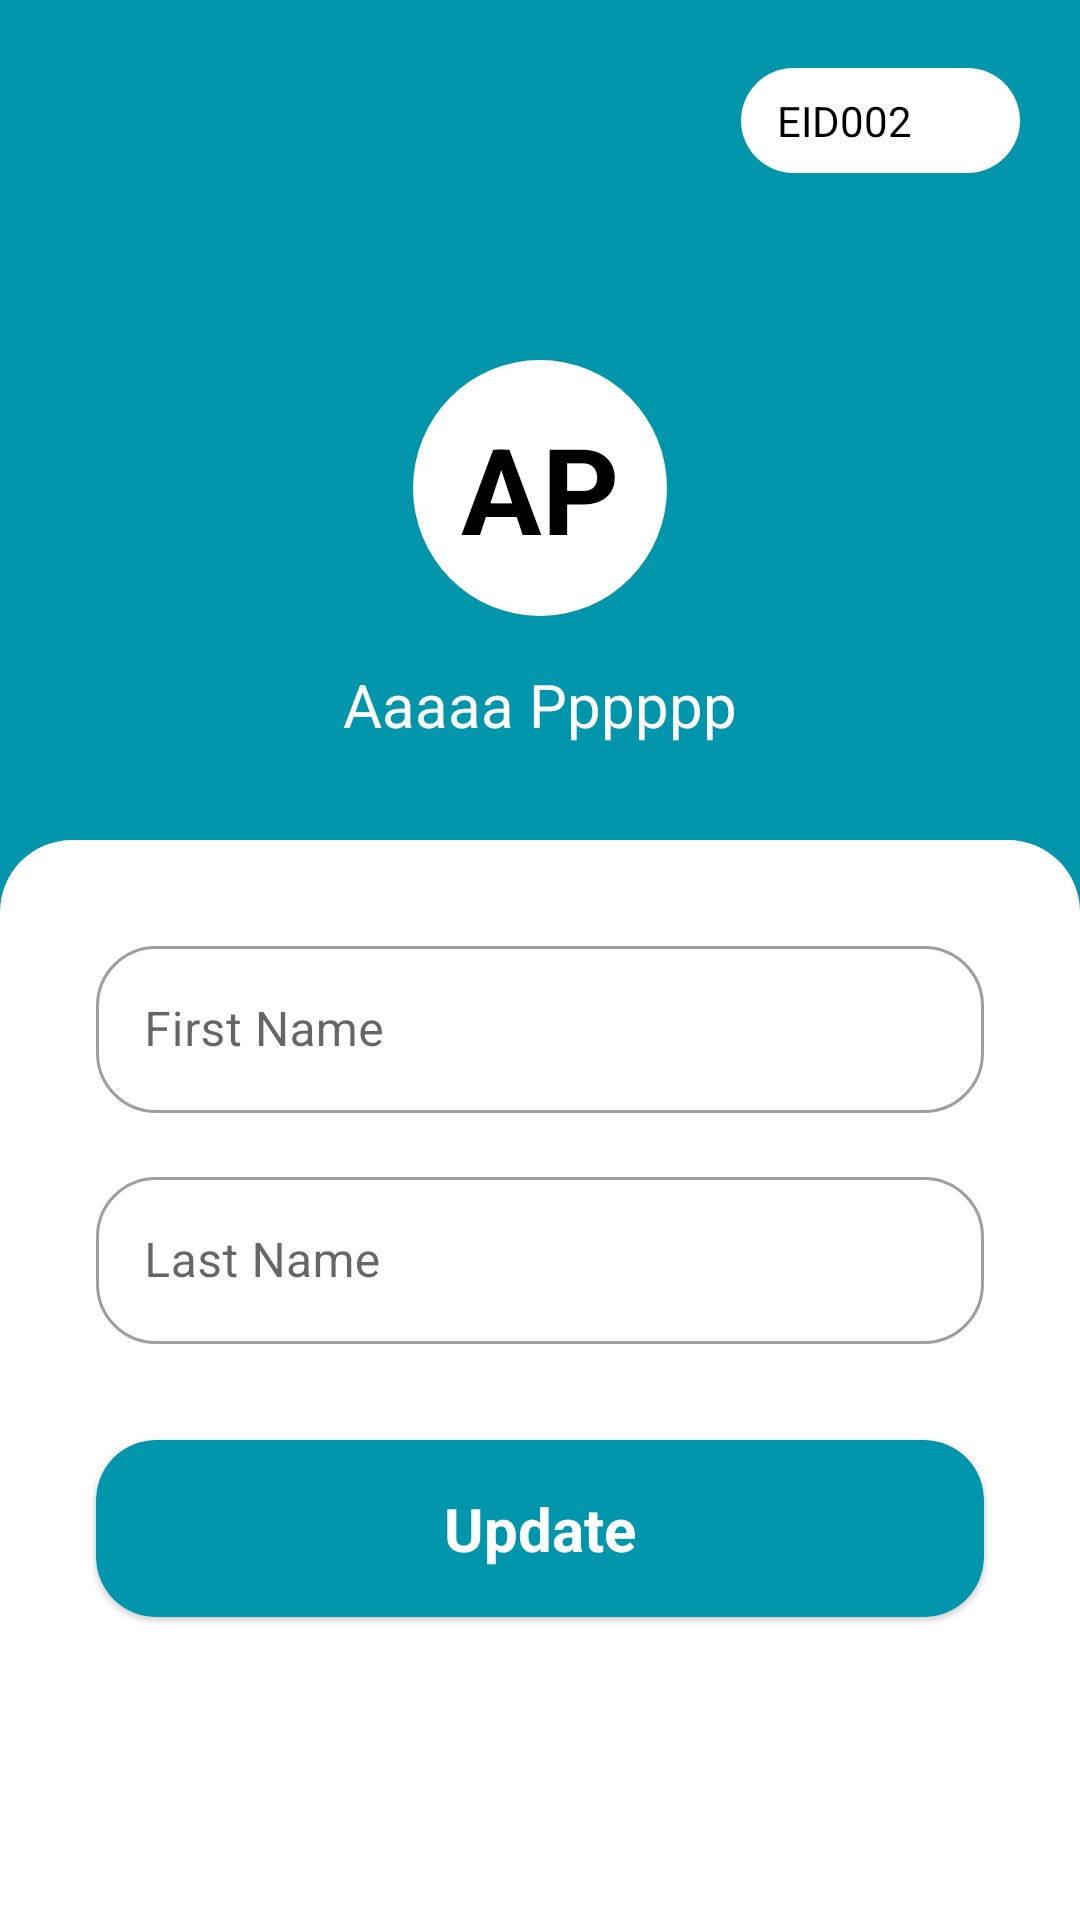

Reconstruct the res/layout file that produces this screen, plus the resources it refers to.
<!-- AndroidManifest.xml: application theme Theme.StaffPortal -->
<!-- res/layout/fragment_profile.xml -->
<?xml version="1.0" encoding="utf-8"?>
<androidx.constraintlayout.widget.ConstraintLayout xmlns:android="http://schemas.android.com/apk/res/android"
    xmlns:app="http://schemas.android.com/apk/res-auto"
    xmlns:tools="http://schemas.android.com/tools"
    android:layout_width="match_parent"
    android:layout_height="match_parent"
    android:animateLayoutChanges="true"
    android:background="@color/primary_color_home"
    tools:context=".fragment.ProfileFragment">

    <ImageView
        android:id="@+id/profileBackImageView"
        android:layout_width="32dp"
        android:layout_height="32dp"
        android:layout_marginStart="24dp"
        android:layout_marginTop="24dp"
        android:layout_marginBottom="16dp"
        android:src="@drawable/round_arrow_back_24"
        android:tint="@color/white"
        app:layout_constraintLeft_toLeftOf="parent"
        app:layout_constraintTop_toTopOf="parent"
        app:tint="@color/white" />

    <TextView
        android:id="@+id/profileIDTextView"
        android:layout_width="wrap_content"
        android:layout_height="wrap_content"
        android:layout_marginEnd="20dp"
        android:background="@drawable/rounded_corners"
        android:paddingStart="12dp"
        android:paddingTop="8dp"
        android:paddingEnd="36dp"
        android:paddingBottom="8dp"
        android:text="EID002"
        android:textColor="@color/black"
        app:layout_constraintEnd_toEndOf="parent"
        app:layout_constraintTop_toTopOf="@id/profileBackImageView"
        app:layout_constraintBottom_toBottomOf="@id/profileBackImageView"/>

    <ImageView
        android:id="@+id/profileIDImageView"
        android:layout_width="20dp"
        android:layout_height="20dp"
        android:layout_marginEnd="8dp"
        android:src="@drawable/round_exit_to_app_24"
        app:layout_constraintBottom_toBottomOf="@id/profileIDTextView"
        app:layout_constraintEnd_toEndOf="@id/profileIDTextView"
        app:layout_constraintTop_toTopOf="@id/profileIDTextView" />

    <TextView
        android:id="@+id/profileEmployeeInitialsTextView"
        android:layout_width="wrap_content"
        android:layout_height="wrap_content"
        android:layout_marginTop="120dp"
        android:background="@drawable/circle"
        android:padding="16dp"
        android:text="AP"
        android:textColor="@color/black"
        android:textSize="40sp"
        android:textStyle="bold"
        app:layout_constraintEnd_toEndOf="parent"
        app:layout_constraintStart_toStartOf="parent"
        app:layout_constraintTop_toTopOf="parent" />

    <TextView
        android:id="@+id/profileEmployeeNameTextView"
        android:layout_width="wrap_content"
        android:layout_height="wrap_content"
        android:layout_marginTop="16dp"
        android:text="Aaaaa Pppppp"
        android:textColor="@color/white"
        android:textSize="20sp"
        app:layout_constraintEnd_toEndOf="parent"
        app:layout_constraintStart_toStartOf="parent"
        app:layout_constraintTop_toBottomOf="@id/profileEmployeeInitialsTextView" />

    <ImageView
        android:id="@+id/profileCornerImageView"
        android:layout_width="match_parent"
        android:layout_height="match_parent"
        android:layout_marginTop="280dp"
        android:src="@drawable/top_rounded_corners" />

    <com.google.android.material.textfield.TextInputLayout
        android:id="@+id/profileFirstNameTextInputLayout"
        style="@style/Widget.MaterialComponents.TextInputLayout.OutlinedBox"
        android:layout_width="match_parent"
        android:layout_height="wrap_content"
        android:layout_marginStart="32dp"
        android:layout_marginTop="310dp"
        android:layout_marginEnd="32dp"
        android:hint="@string/first_name"
        app:boxCornerRadiusBottomEnd="@dimen/corner_radius_text_input_layout"
        app:boxCornerRadiusBottomStart="@dimen/corner_radius_text_input_layout"
        app:boxCornerRadiusTopEnd="@dimen/corner_radius_text_input_layout"
        app:boxCornerRadiusTopStart="@dimen/corner_radius_text_input_layout"
        app:layout_constraintEnd_toEndOf="parent"
        app:layout_constraintStart_toStartOf="parent"
        app:layout_constraintTop_toTopOf="parent"
        app:startIconDrawable="@drawable/round_person_24">

        <com.google.android.material.textfield.TextInputEditText
            android:id="@+id/profileFirstNameTextInputEditText"
            android:layout_width="match_parent"
            android:layout_height="wrap_content" />

    </com.google.android.material.textfield.TextInputLayout>

    <com.google.android.material.textfield.TextInputLayout
        android:id="@+id/profileLastNameTextInputLayout"
        style="@style/Widget.MaterialComponents.TextInputLayout.OutlinedBox"
        android:layout_width="match_parent"
        android:layout_height="wrap_content"
        android:layout_marginStart="32dp"
        android:layout_marginTop="16dp"
        android:layout_marginEnd="32dp"
        android:hint="@string/last_name"
        app:boxCornerRadiusBottomEnd="@dimen/corner_radius_text_input_layout"
        app:boxCornerRadiusBottomStart="@dimen/corner_radius_text_input_layout"
        app:boxCornerRadiusTopEnd="@dimen/corner_radius_text_input_layout"
        app:boxCornerRadiusTopStart="@dimen/corner_radius_text_input_layout"
        app:layout_constraintEnd_toEndOf="parent"
        app:layout_constraintStart_toStartOf="parent"
        app:layout_constraintTop_toBottomOf="@id/profileFirstNameTextInputLayout"
        app:startIconDrawable="@drawable/round_person_24">

        <com.google.android.material.textfield.TextInputEditText
            android:id="@+id/profileLastNameTextInputEditText"
            android:layout_width="match_parent"
            android:layout_height="wrap_content" />

    </com.google.android.material.textfield.TextInputLayout>

    <ProgressBar
        android:id="@+id/profileProgressBar"
        android:layout_width="wrap_content"
        android:layout_height="wrap_content"
        android:layout_gravity="center"
        android:layout_marginTop="32dp"
        android:visibility="gone"
        app:layout_constraintEnd_toEndOf="parent"
        app:layout_constraintStart_toStartOf="parent"
        app:layout_constraintTop_toBottomOf="@id/profileLastNameTextInputLayout" />

    <com.google.android.material.card.MaterialCardView
        android:id="@+id/profileUpdateButtonCardView"
        android:layout_width="match_parent"
        android:layout_height="wrap_content"
        android:layout_marginStart="32dp"
        android:layout_marginTop="32dp"
        android:layout_marginEnd="32dp"
        app:cardBackgroundColor="@color/action_button_authentication"
        app:cardCornerRadius="@dimen/corner_radius_card_button"
        app:layout_constraintLeft_toLeftOf="parent"
        app:layout_constraintRight_toRightOf="parent"
        app:layout_constraintTop_toBottomOf="@id/profileProgressBar"
        app:layout_constraintVertical_chainStyle="packed">

        <androidx.constraintlayout.widget.ConstraintLayout
            android:layout_width="match_parent"
            android:layout_height="match_parent">

            <TextView
                android:id="@+id/profileCardPrimaryTexView"
                android:layout_width="match_parent"
                android:layout_height="wrap_content"
                android:layout_marginTop="16dp"
                android:layout_marginBottom="16dp"
                android:gravity="center"
                android:text="Update"
                android:textColor="@color/white"
                android:textSize="20sp"
                android:textStyle="bold"
                app:layout_constraintBottom_toBottomOf="parent"
                app:layout_constraintStart_toStartOf="parent"
                app:layout_constraintTop_toTopOf="parent" />
        </androidx.constraintlayout.widget.ConstraintLayout>

    </com.google.android.material.card.MaterialCardView>

</androidx.constraintlayout.widget.ConstraintLayout>
<!-- resources referenced by this layout -->
<resources>
  <color name="action_button_authentication">@color/primary</color>
  <color name="black">#FF000000</color>
  <color name="primary_color_home">@color/primary</color>
  <color name="white">#FFFFFFFF</color>
  <dimen name="corner_radius_card_button">20dp</dimen>
  <dimen name="corner_radius_text_input_layout">20dp</dimen>
  <!-- drawable circle (drawable) -->
  <?xml version="1.0" encoding="UTF-8"?>
  <shape xmlns:android="http://schemas.android.com/apk/res/android"
      android:shape="oval">
      <solid android:color="#ffffffff"/>
  
      <padding android:bottom="0dp"
          android:top="0dp"
          android:left="0dp"
          android:right="0dp" />
  
  </shape>
  <!-- drawable rounded_corners (drawable) -->
  <?xml version="1.0" encoding="UTF-8"?>
  <shape xmlns:android="http://schemas.android.com/apk/res/android">
      <solid android:color="#ffffffff"/>
  
      <padding android:bottom="0dp"
          android:top="0dp"
          android:left="0dp"
          android:right="0dp" />
  
      <corners
          android:topLeftRadius="@dimen/corner_radius"
          android:bottomLeftRadius="@dimen/corner_radius"
          android:bottomRightRadius="@dimen/corner_radius"
          android:topRightRadius="@dimen/corner_radius"/>
  </shape>
  <!-- drawable top_rounded_corners (drawable) -->
  <?xml version="1.0" encoding="UTF-8"?>
  <shape xmlns:android="http://schemas.android.com/apk/res/android">
      <solid android:color="#ffffffff"/>
  
      <padding android:bottom="0dp"
          android:top="0dp"
          android:left="0dp"
          android:right="0dp" />
  
      <corners
          android:topLeftRadius="@dimen/corner_radius"
          android:topRightRadius="@dimen/corner_radius"/>
  </shape>
  <string name="first_name">First Name</string>
  <string name="last_name">Last Name</string>
  <style name="Theme.StaffPortal" parent="Theme.MaterialComponents.Light.DarkActionBar">
          
          <item name="colorPrimary">@color/primary</item>
          <item name="colorPrimaryVariant">@color/primaryLight</item>
          <item name="colorOnPrimary">@color/white</item>
          
          <item name="colorSecondary">@color/secondary</item>
          <item name="colorSecondaryVariant">@color/secondaryDark</item>
          <item name="colorOnSecondary">@color/black</item>
          
          <item name="android:statusBarColor">?attr/colorPrimaryVariant</item>
          
      </style>
  <color name="primary">#0196AC</color>
  <dimen name="corner_radius">24dp</dimen>
  <color name="primaryLight">#ABF0FA</color>
  <color name="secondary">#EFEFEF</color>
  <color name="secondaryDark">#004F5A</color>
</resources>
